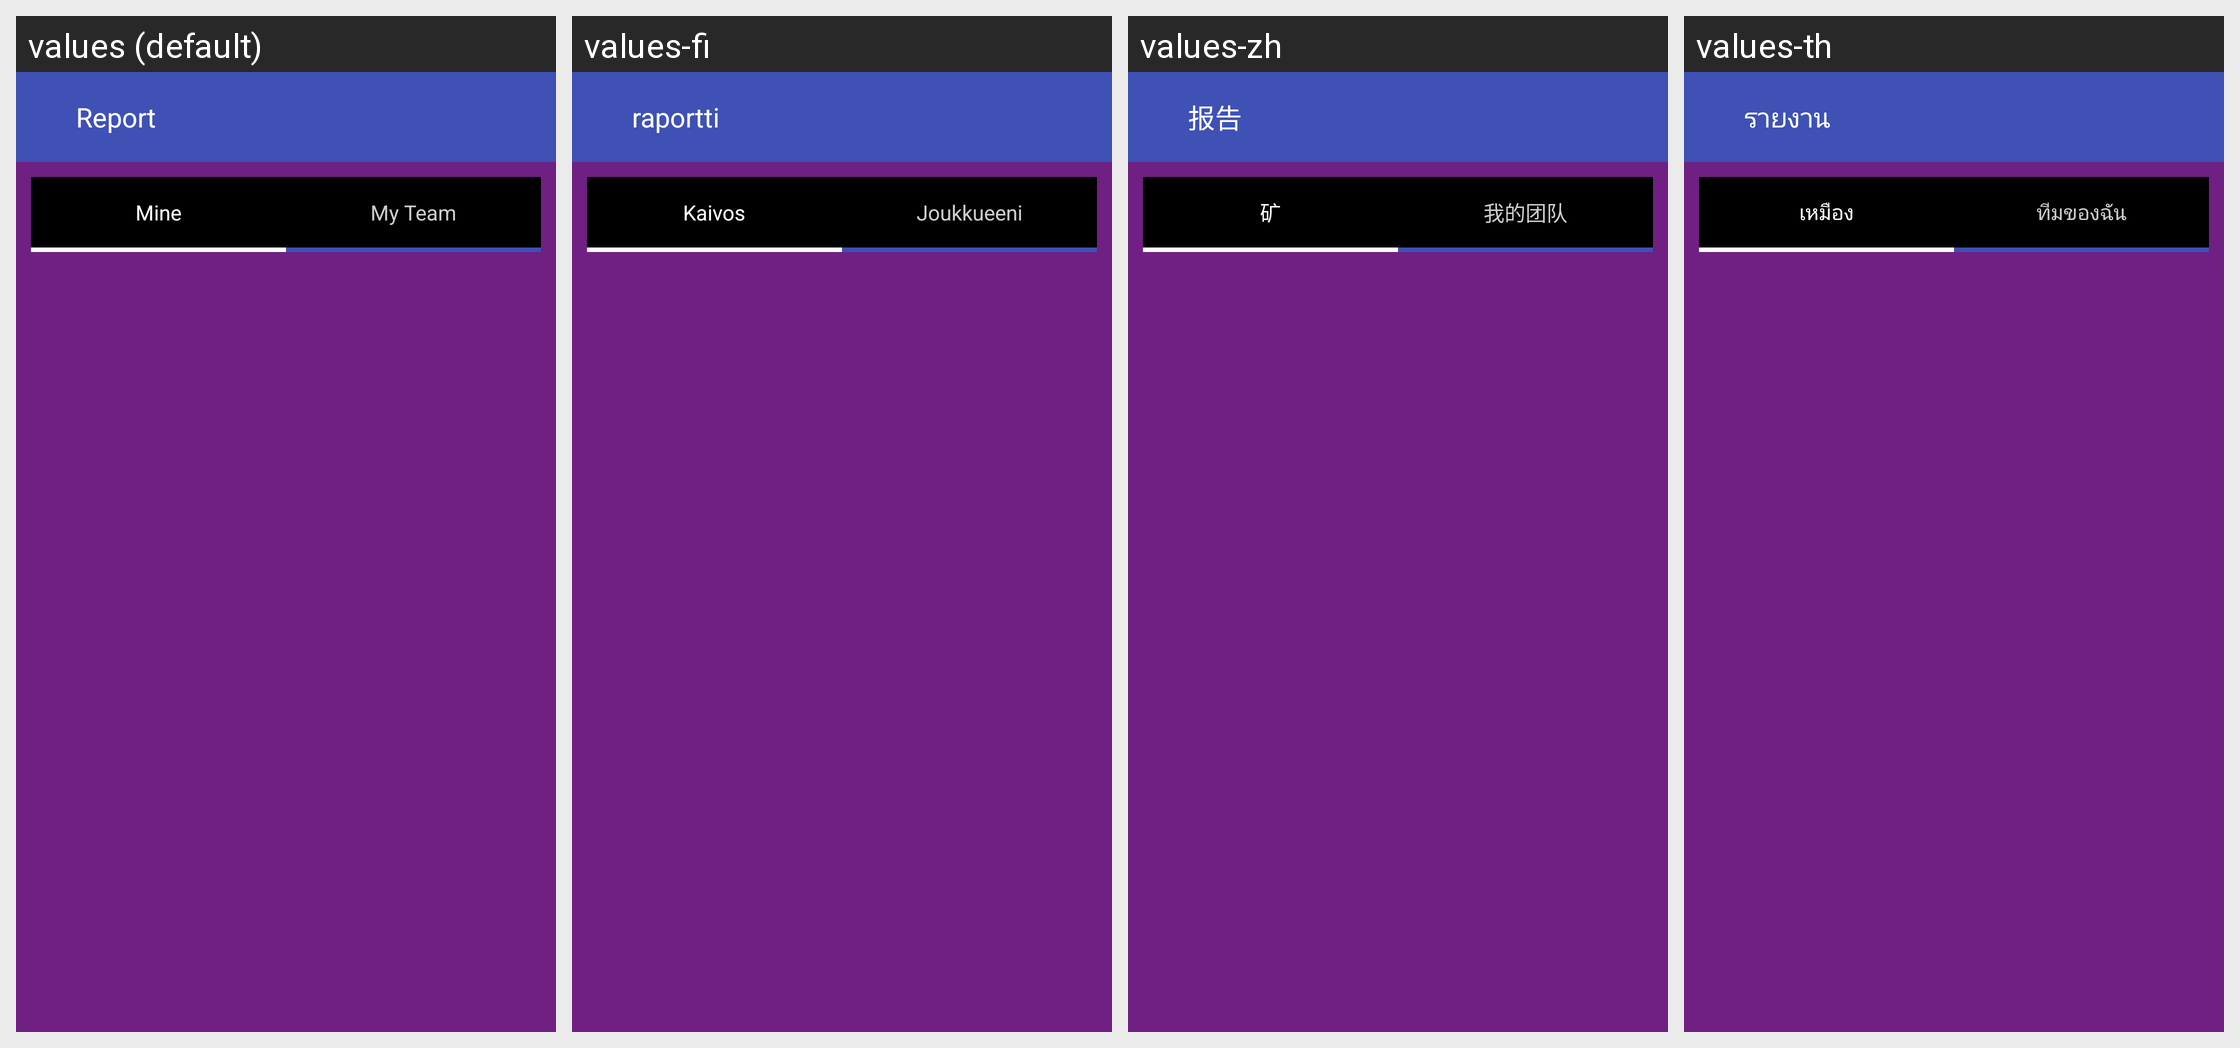

For this localized Android screen grid, give each drawn string resource with its value in every locale shown.
Android screen res/layout/activity_user_report.xml rendered under 4 locales, left to right: values (default), values-fi, values-zh, values-th. Device: Nexus 5 (rendered at 1080×1920; each locale shown at half size, 540×960, under a caption strip naming it); theme AppTheme.
Other locales in the repository, not shown: values-es, values-in, values-ja, values-ko, values-nl, values-pt, values-ro.
Strings drawn on this screen, with the default value and each locale's value (text and hints the layout hard-codes, and strings that could not be matched under every locale, appear in the picture but are not listed):

Report
  values: Report
  values-fi: raportti
  values-zh: 报告
  values-th: รายงาน

mine
  values: Mine
  values-fi: Kaivos
  values-zh: 矿
  values-th: เหมือง

my_Team
  values: My Team
  values-fi: Joukkueeni
  values-zh: 我的团队
  values-th: ทีมของฉัน
